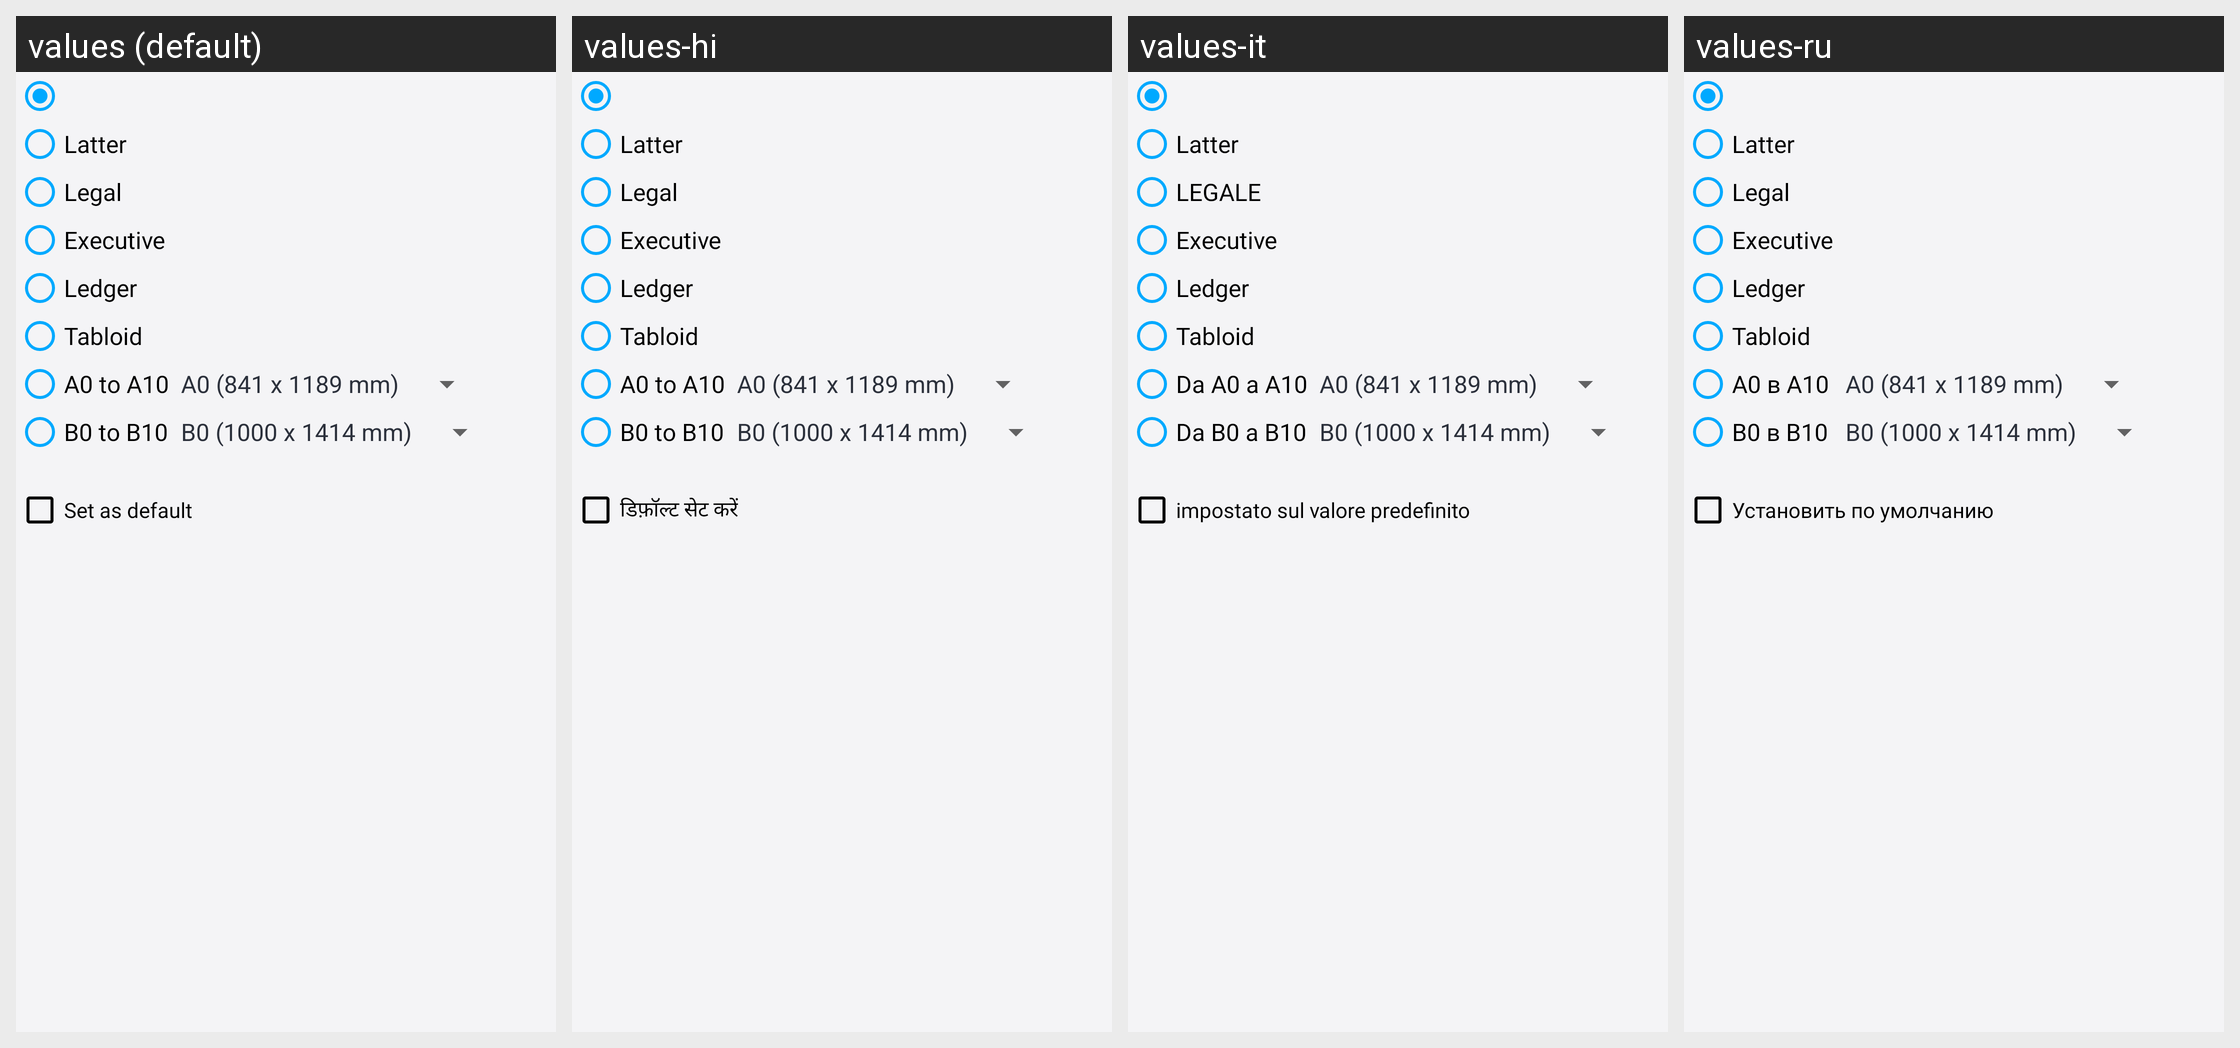

Strings drawn on this Android screen and how each of the app's shown locales translates them:
Android screen res/layout/set_page_size_dialog.xml rendered under 4 locales, left to right: values (default), values-hi, values-it, values-ru. Device: Nexus 5 (rendered at 1080×1920; each locale shown at half size, 540×960, under a caption strip naming it); theme AppThemeWhite.
Other locales in the repository, not shown: values-bs, values-de, values-es, values-fr, values-ja, values-pt-rBR, values-tr-rTR, values-zh.
Strings drawn on this screen, with the default value and each locale's value (text and hints the layout hard-codes, and strings that could not be matched under every locale, appear in the picture but are not listed):

legal
  values: Legal
  values-hi: Legal  [not translated; the default value is used]
  values-it: LEGALE
  values-ru: Legal  [not translated; the default value is used]

executive
  values: Executive
  values-hi: Executive  [not translated; the default value is used]
  values-it: Executive  [not translated; the default value is used]
  values-ru: Executive  [not translated; the default value is used]

ledger
  values: Ledger
  values-hi: Ledger  [not translated; the default value is used]
  values-it: Ledger  [not translated; the default value is used]
  values-ru: Ledger  [not translated; the default value is used]

tabloid
  values: Tabloid
  values-hi: Tabloid  [not translated; the default value is used]
  values-it: Tabloid  [not translated; the default value is used]
  values-ru: Tabloid  [not translated; the default value is used]

a0_to_a10
  values: A0 to A10
  values-hi: A0 to A10
  values-it: Da A0 a A10
  values-ru: A0 в A10

b0_to_b10
  values: B0 to B10
  values-hi: B0 to B10
  values-it: Da B0 a B10
  values-ru: B0 в B10

set_as_default
  values: Set as default
  values-hi: डिफ़ॉल्ट सेट करें
  values-it: impostato sul valore predefinito
  values-ru: Установить по умолчанию
